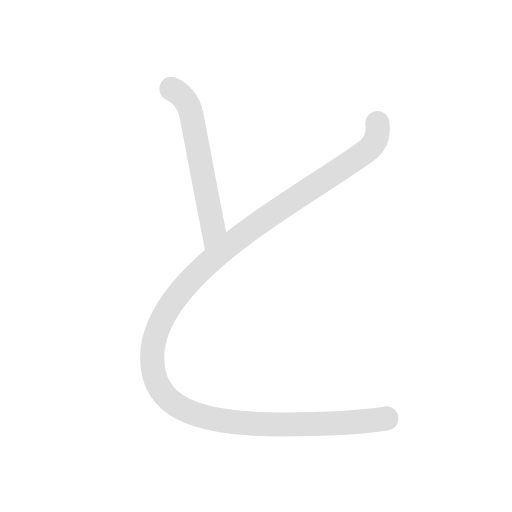
t = 0.00 s
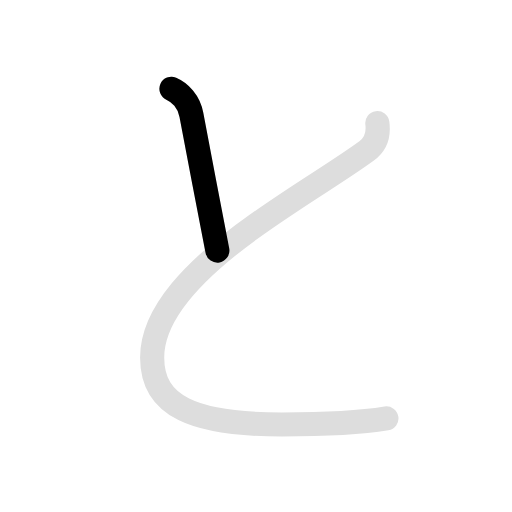
t = 0.50 s
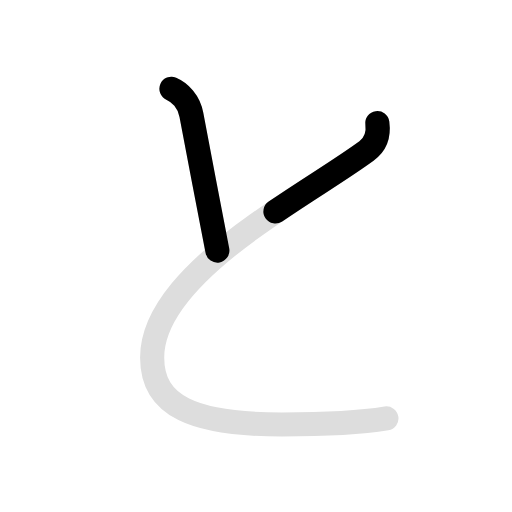
t = 1.35 s
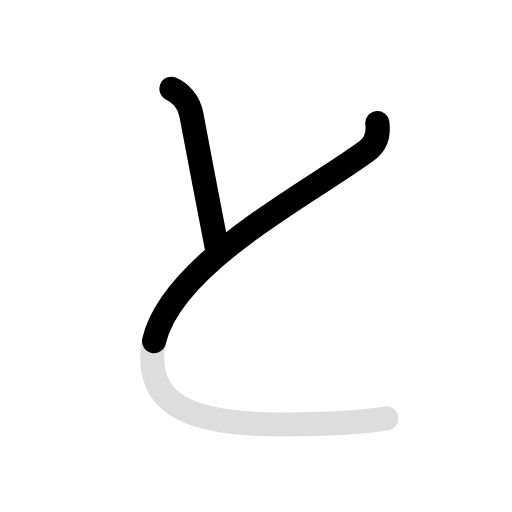
t = 1.80 s
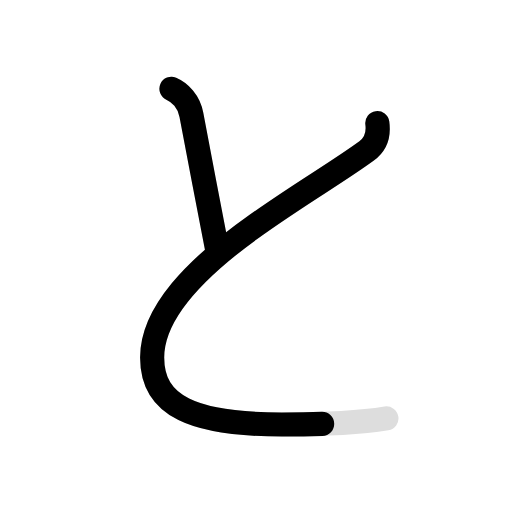
t = 2.35 s
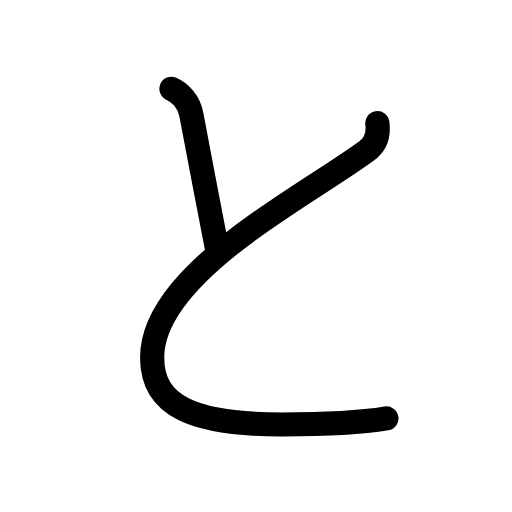
t = 3.00 s

The animated SVG that drew these frames (rendered in a browser with its animation timeline set to each time). Animation: 4 SMIL elements (animate=3,set=1); one cycle of 3.00 s, repeats indefinitely.

<svg id="kvg-03068" class="kanjivg" viewBox="0 0 106 106" width="106" height="106" xmlns="http://www.w3.org/2000/svg" xmlns:xlink="http://www.w3.org/1999/xlink" xml:space="preserve" version="1.1" baseProfile="full"><defs><style type="text/css">path.black{fill:none;stroke:black;stroke-width:5;stroke-linecap:round;stroke-linejoin:round;}path.grey{fill:none;stroke:#ddd;stroke-width:5;stroke-linecap:round;stroke-linejoin:round;}path.stroke{fill:none;stroke:black;stroke-width:5;stroke-linecap:round;stroke-linejoin:round;}text{font-size:16px;font-family:Segoe UI Symbol,Cambria Math,DejaVu Sans,Symbola,Quivira,STIX,Code2000;-webkit-touch-callout:none;cursor:pointer;-webkit-user-select:none;-khtml-user-select:none;-moz-user-select:none;-ms-user-select:none;user-select: none;}text:hover{color:#777;}#reset{font-weight:bold;}</style><marker id="markerStart" markerWidth="8" markerHeight="8" style="overflow:visible;"><circle cx="0" cy="0" r="1.5" style="stroke:none;fill:red;fill-opacity:0.5;"/></marker><marker id="markerEnd" style="overflow:visible;"><circle cx="0" cy="0" r="0.8" style="stroke:none;fill:blue;fill-opacity:0.5;"><animate attributeName="opacity" from="1" to="0" dur="3s" repeatCount="indefinite" /></circle></marker></defs><path d="M35.5,18.38c1.74,0.74,3.62,2.62,4.12,5.37c0.5,2.75,4.75,25,5.38,28.12" class="grey" /><path d="M78.12,25.5c0.25,1.88,0.04,4.09-2.25,5.75c-6.37,4.63-13.22,8.49-22.75,15.25c-12.88,9.12-21.62,18.38-21.62,27.5c0,10.12,8.5,13.88,26.88,13.88c6.25,0,14.75-0.12,21.62-1.25" class="grey" /><path d="M35.5,18.38c1.74,0.74,3.62,2.62,4.12,5.37c0.5,2.75,4.75,25,5.38,28.12" class="stroke" stroke-dasharray="150"><animate attributeName="stroke-dashoffset" from="150" to="0" dur="1.8s" begin="0.0s" fill="freeze" /></path><path d="M78.12,25.5c0.25,1.88,0.04,4.09-2.25,5.75c-6.37,4.63-13.22,8.49-22.75,15.25c-12.88,9.12-21.62,18.38-21.62,27.5c0,10.12,8.5,13.88,26.88,13.88c6.25,0,14.75-0.12,21.62-1.25" class="stroke" stroke-dasharray="150"><set attributeName="opacity" to="0" dur="1.0s" /><animate attributeName="stroke-dashoffset" from="150" to="0" dur="1.8s" begin="1.0s" fill="freeze" /></path></svg>
